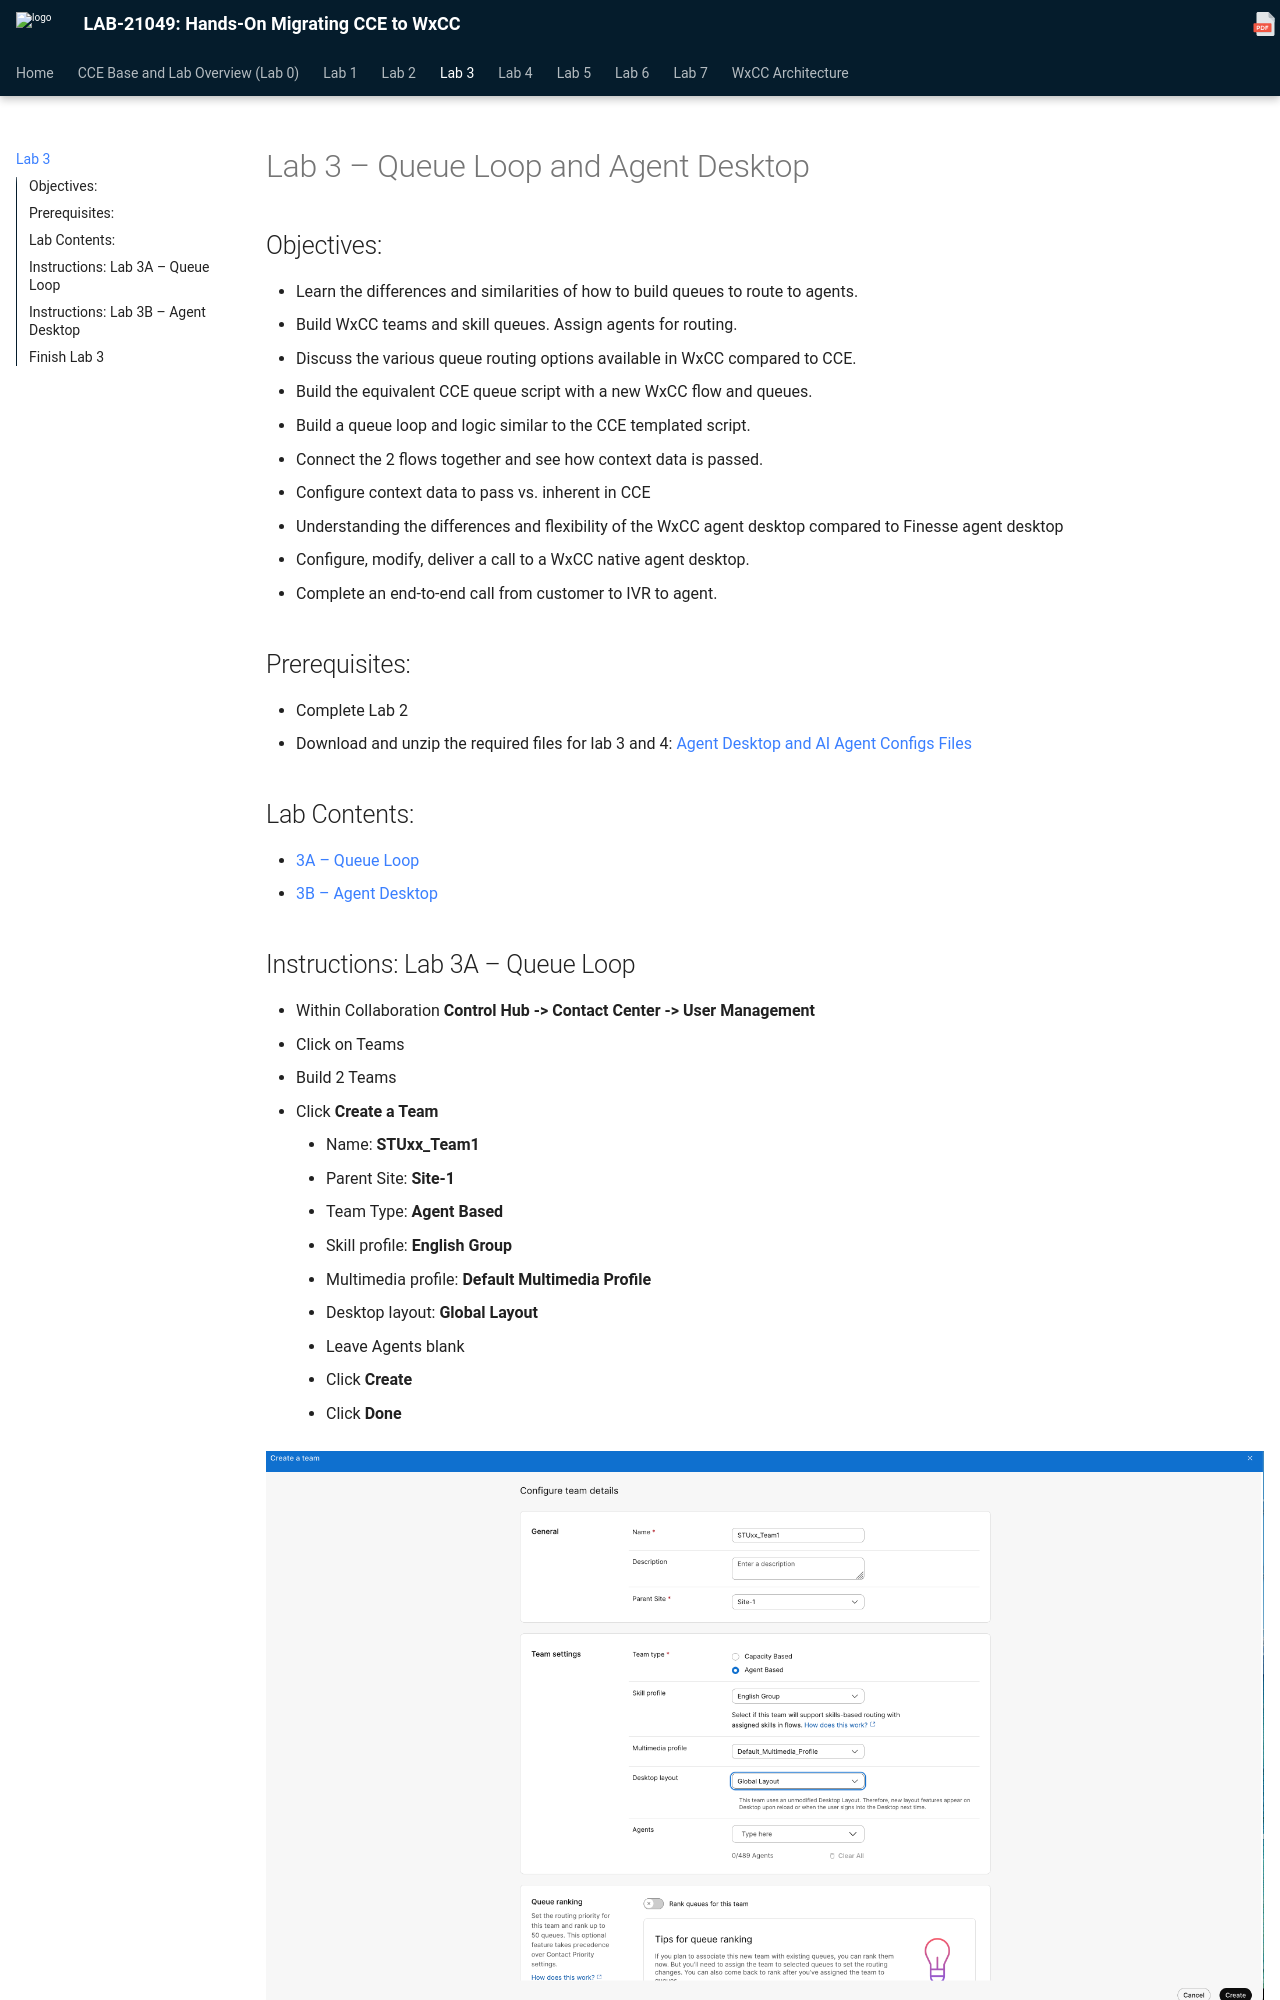

repository: WebexCC-SA/LAB-21049 · page: lab-3-queue-loop-and-agent-desktop/index.html · generator: mkdocs

# Lab 3 – Queue Loop and Agent Desktop

## Objectives:

* Learn the differences and similarities of how to build queues to route to agents.
  + Build WxCC teams and skill queues. Assign agents for routing.
  + Discuss the various queue routing options available in WxCC compared to CCE.
* Build the equivalent CCE queue script with a new WxCC flow and queues.
  + Build a queue loop and logic similar to the CCE templated script.
* Connect the 2 flows together and see how context data is passed.
  + Configure context data to pass vs. inherent in CCE
* Understanding the differences and flexibility of the WxCC agent desktop compared to Finesse agent desktop
  + Configure, modify, deliver a call to a WxCC native agent desktop.
* Complete an end-to-end call from customer to IVR to agent.
